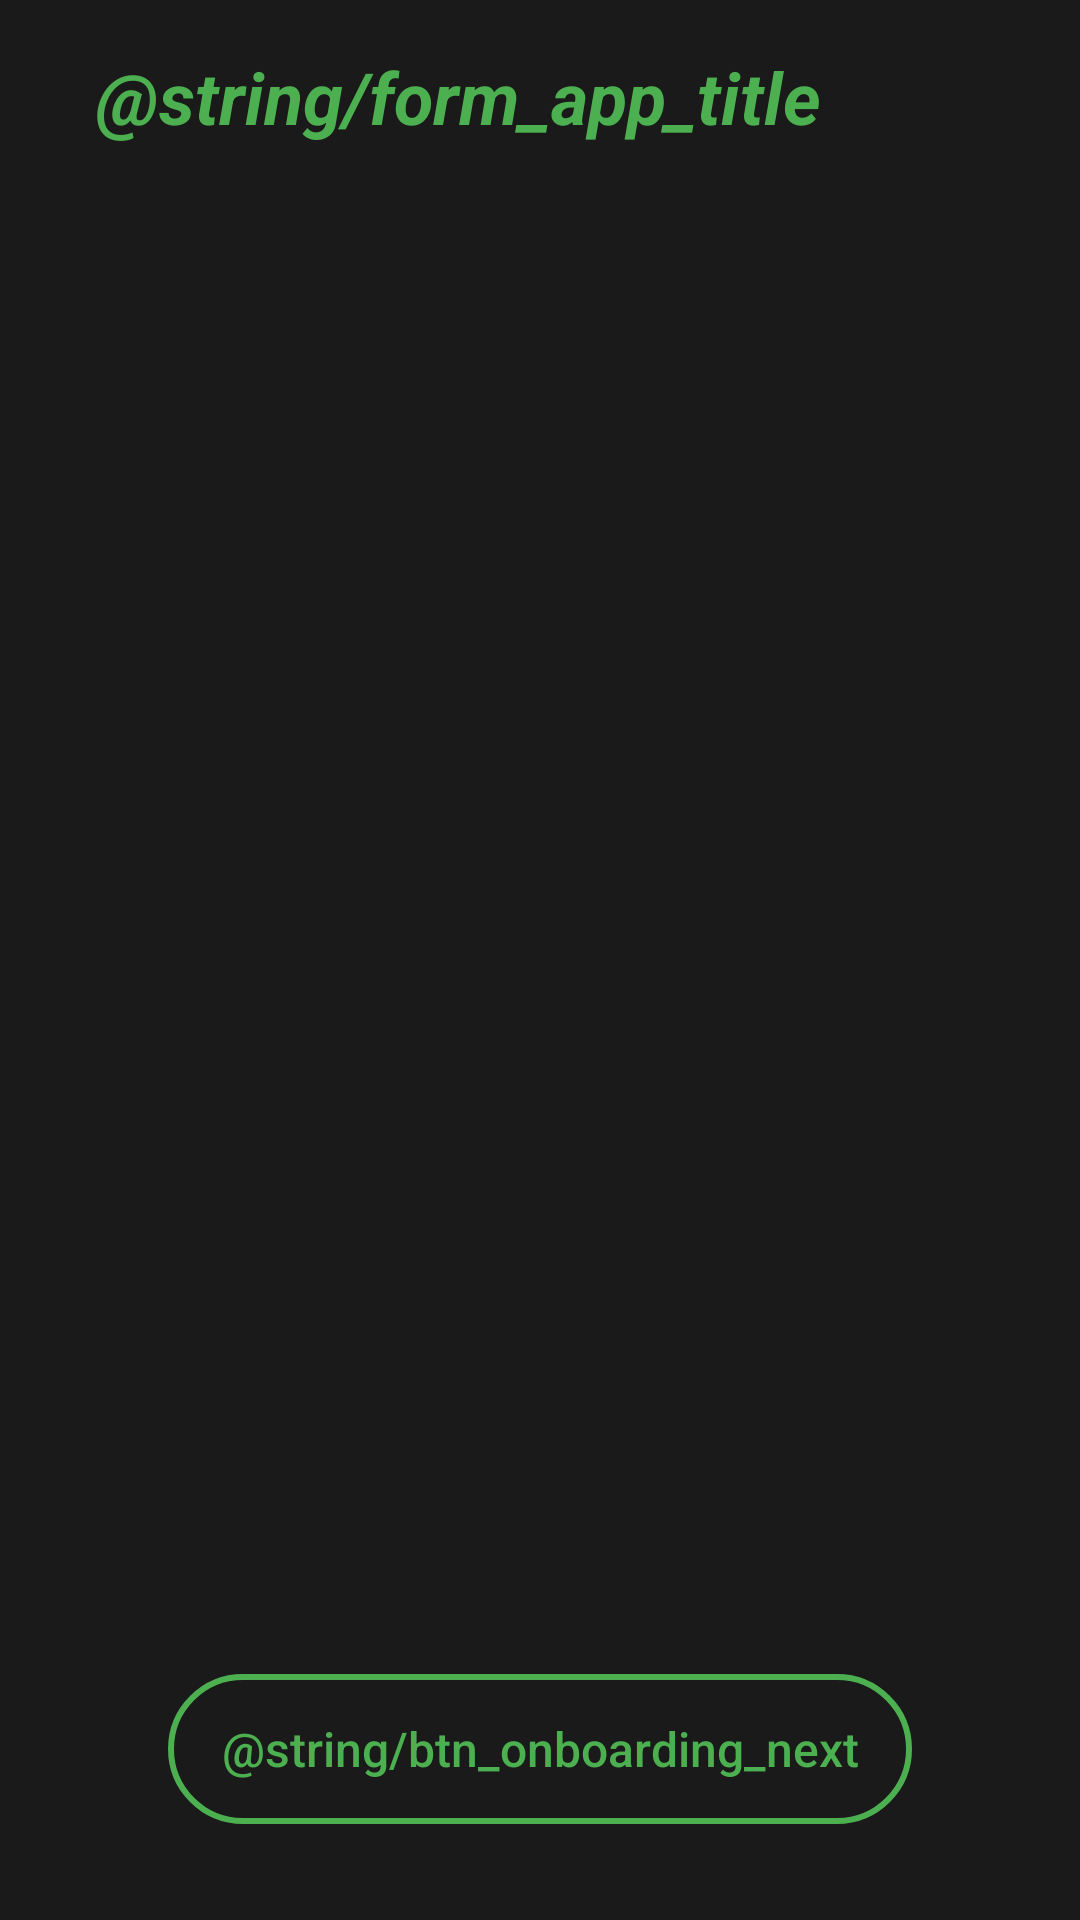

Here is an Android app screen rendered from its layout file. Give the layout XML and the strings, colors and styles it references.
<!-- AndroidManifest.xml: application theme Theme.ComuFavor -->
<!-- res/layout/activity_onboarding.xml -->
<?xml version="1.0" encoding="utf-8"?>
<androidx.constraintlayout.widget.ConstraintLayout xmlns:android="http://schemas.android.com/apk/res/android"
    xmlns:app="http://schemas.android.com/apk/res-auto"
    xmlns:tools="http://schemas.android.com/tools"
    android:id="@+id/onboardingMain"
    android:layout_width="match_parent"
    android:layout_height="match_parent"
    android:background="@color/dark_background"
    tools:context=".OnboardingActivity">

    
    <TextView
        android:id="@+id/tvOnboardingAppTitle"
        android:layout_width="wrap_content"
        android:layout_height="wrap_content"
        android:text="@string/form_app_title"
        android:textColor="@color/green_accent"
        android:textSize="24sp"
        android:textStyle="bold|italic"
        android:fontFamily="sans-serif"
        app:layout_constraintStart_toStartOf="parent"
        app:layout_constraintTop_toTopOf="parent"
        android:layout_marginStart="32dp"
        android:layout_marginTop="16dp" />

    
    <androidx.viewpager2.widget.ViewPager2
        android:id="@+id/viewPager"
        android:layout_width="0dp"
        android:layout_height="0dp"
        app:layout_constraintStart_toStartOf="parent"
        app:layout_constraintEnd_toEndOf="parent"
        app:layout_constraintTop_toBottomOf="@id/tvOnboardingAppTitle"
        app:layout_constraintBottom_toTopOf="@id/dotsContainer"
        android:layout_marginTop="8dp" />

    
    <LinearLayout
        android:id="@+id/dotsContainer"
        android:layout_width="wrap_content"
        android:layout_height="wrap_content"
        android:orientation="horizontal"
        android:gravity="center"
        app:layout_constraintStart_toStartOf="parent"
        app:layout_constraintEnd_toEndOf="parent"
        app:layout_constraintBottom_toTopOf="@id/btnOnboardingNext"
        android:layout_marginBottom="20dp" />

    
    <Button
        android:id="@+id/btnOnboardingNext"
        android:layout_width="0dp"
        android:layout_height="50dp"
        android:text="@string/btn_onboarding_next"
        android:textColor="@color/green_accent"
        android:textSize="16sp"
        android:textAllCaps="false"
        android:background="@drawable/btn_login_border"
        android:stateListAnimator="@null"
        app:layout_constraintStart_toStartOf="parent"
        app:layout_constraintEnd_toEndOf="parent"
        app:layout_constraintBottom_toBottomOf="parent"
        android:layout_marginBottom="32dp"
        android:layout_marginStart="56dp"
        android:layout_marginEnd="56dp" />

</androidx.constraintlayout.widget.ConstraintLayout>
<!-- resources referenced by this layout -->
<resources>
  <color name="dark_background">#FF1A1A1A</color>
  <color name="green_accent">#FF4CAF50</color>
  <!-- drawable btn_login_border (drawable) -->
  <?xml version="1.0" encoding="utf-8"?>
  <shape xmlns:android="http://schemas.android.com/apk/res/android"
      android:shape="rectangle">
      <stroke
          android:width="2dp"
          android:color="@color/green_accent" />
      <corners android:radius="30dp" />
      <solid android:color="@android:color/transparent" />
  </shape>
  <style name="Theme.ComuFavor" parent="Base.Theme.ComuFavor" />
  <style name="Base.Theme.ComuFavor" parent="Theme.Material3.DayNight.NoActionBar">
          
          
      </style>
</resources>
